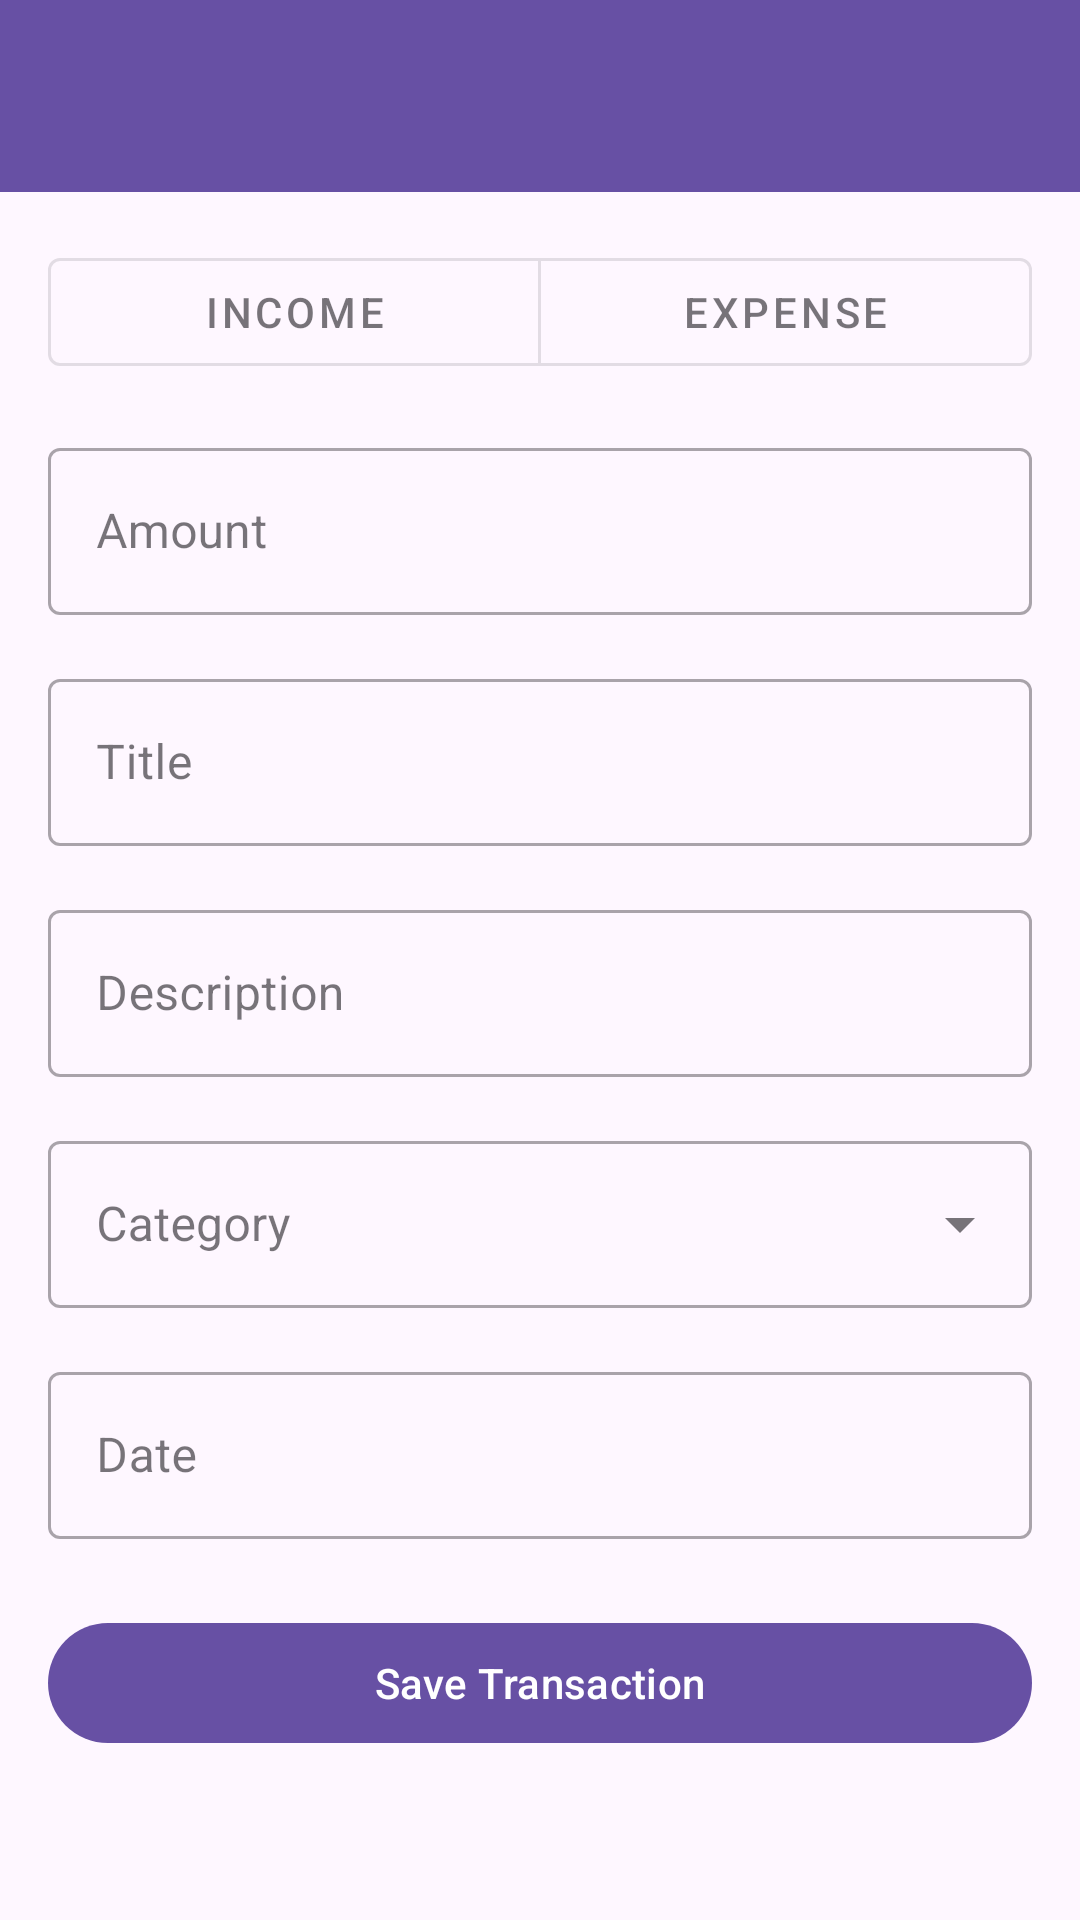

Here is an Android app screen rendered from its layout file. Give the layout XML and the strings, colors and styles it references.
<!-- AndroidManifest.xml: application theme Theme.Haripath -->
<!-- res/layout/activity_add_transaction.xml -->
<?xml version="1.0" encoding="utf-8"?>
<androidx.coordinatorlayout.widget.CoordinatorLayout xmlns:android="http://schemas.android.com/apk/res/android"
    xmlns:app="http://schemas.android.com/apk/res-auto"
    android:layout_width="match_parent"
    android:layout_height="match_parent"
    android:fitsSystemWindows="true">

    <com.google.android.material.appbar.AppBarLayout
        android:layout_width="match_parent"
        android:layout_height="wrap_content"
        android:fitsSystemWindows="true">

        <androidx.appcompat.widget.Toolbar
            android:id="@+id/toolbar"
            android:layout_width="match_parent"
            android:layout_height="?attr/actionBarSize"
            android:background="?attr/colorPrimary"
            app:titleTextColor="@android:color/white" />

    </com.google.android.material.appbar.AppBarLayout>

    <androidx.core.widget.NestedScrollView
        android:layout_width="match_parent"
        android:layout_height="match_parent"
        app:layout_behavior="@string/appbar_scrolling_view_behavior">

        <LinearLayout
            android:layout_width="match_parent"
            android:layout_height="wrap_content"
            android:orientation="vertical"
            android:padding="16dp">

            <com.google.android.material.button.MaterialButtonToggleGroup
                android:id="@+id/typeToggleGroup"
                android:layout_width="match_parent"
                android:layout_height="wrap_content"
                android:layout_marginBottom="16dp"
                app:singleSelection="true">

                <com.google.android.material.button.MaterialButton
                    android:id="@+id/btnIncome"
                    style="@style/Widget.MaterialComponents.Button.OutlinedButton"
                    android:layout_width="0dp"
                    android:layout_height="wrap_content"
                    android:layout_weight="1"
                    android:text="Income" />

                <com.google.android.material.button.MaterialButton
                    android:id="@+id/btnExpense"
                    style="@style/Widget.MaterialComponents.Button.OutlinedButton"
                    android:layout_width="0dp"
                    android:layout_height="wrap_content"
                    android:layout_weight="1"
                    android:text="Expense" />

            </com.google.android.material.button.MaterialButtonToggleGroup>

            <com.google.android.material.textfield.TextInputLayout
                android:id="@+id/amountInputLayout"
                style="@style/Widget.MaterialComponents.TextInputLayout.OutlinedBox"
                android:layout_width="match_parent"
                android:layout_height="wrap_content"
                android:layout_marginBottom="16dp"
                android:hint="Amount">

                <com.google.android.material.textfield.TextInputEditText
                    android:id="@+id/amountInput"
                    android:layout_width="match_parent"
                    android:layout_height="wrap_content"
                    android:inputType="numberDecimal" />

            </com.google.android.material.textfield.TextInputLayout>

            <com.google.android.material.textfield.TextInputLayout
                android:id="@+id/titleInputLayout"
                style="@style/Widget.MaterialComponents.TextInputLayout.OutlinedBox"
                android:layout_width="match_parent"
                android:layout_height="wrap_content"
                android:layout_marginBottom="16dp"
                android:hint="Title">

                <com.google.android.material.textfield.TextInputEditText
                    android:id="@+id/titleInput"
                    android:layout_width="match_parent"
                    android:layout_height="wrap_content"
                    android:inputType="text" />

            </com.google.android.material.textfield.TextInputLayout>

            <com.google.android.material.textfield.TextInputLayout
                android:id="@+id/descriptionInputLayout"
                style="@style/Widget.MaterialComponents.TextInputLayout.OutlinedBox"
                android:layout_width="match_parent"
                android:layout_height="wrap_content"
                android:layout_marginBottom="16dp"
                android:hint="Description">

                <com.google.android.material.textfield.TextInputEditText
                    android:id="@+id/descriptionInput"
                    android:layout_width="match_parent"
                    android:layout_height="wrap_content"
                    android:inputType="textMultiLine" />

            </com.google.android.material.textfield.TextInputLayout>

            <com.google.android.material.textfield.TextInputLayout
                android:id="@+id/categoryInput"
                style="@style/Widget.MaterialComponents.TextInputLayout.OutlinedBox.ExposedDropdownMenu"
                android:layout_width="match_parent"
                android:layout_height="wrap_content"
                android:layout_marginBottom="16dp"
                android:hint="Category">

                <AutoCompleteTextView
                    android:id="@+id/categoryAutoComplete"
                    android:layout_width="match_parent"
                    android:layout_height="wrap_content"
                    android:inputType="none" />

            </com.google.android.material.textfield.TextInputLayout>

            <com.google.android.material.textfield.TextInputLayout
                android:id="@+id/dateInputLayout"
                style="@style/Widget.MaterialComponents.TextInputLayout.OutlinedBox"
                android:layout_width="match_parent"
                android:layout_height="wrap_content"
                android:layout_marginBottom="16dp"
                android:hint="Date">

                <com.google.android.material.textfield.TextInputEditText
                    android:id="@+id/dateInput"
                    android:layout_width="match_parent"
                    android:layout_height="wrap_content"
                    android:focusable="false"
                    android:inputType="none" />

            </com.google.android.material.textfield.TextInputLayout>

            <com.google.android.material.button.MaterialButton
                android:id="@+id/btnSave"
                android:layout_width="match_parent"
                android:layout_height="wrap_content"
                android:layout_marginTop="8dp"
                android:text="Save Transaction" />

        </LinearLayout>

    </androidx.core.widget.NestedScrollView>

</androidx.coordinatorlayout.widget.CoordinatorLayout>
<!-- resources referenced by this layout -->
<resources>
  <style name="Theme.Haripath" parent="Base.Theme.Haripath" />
  <style name="Base.Theme.Haripath" parent="Theme.Material3.DayNight.NoActionBar">
          
          
      </style>
</resources>
